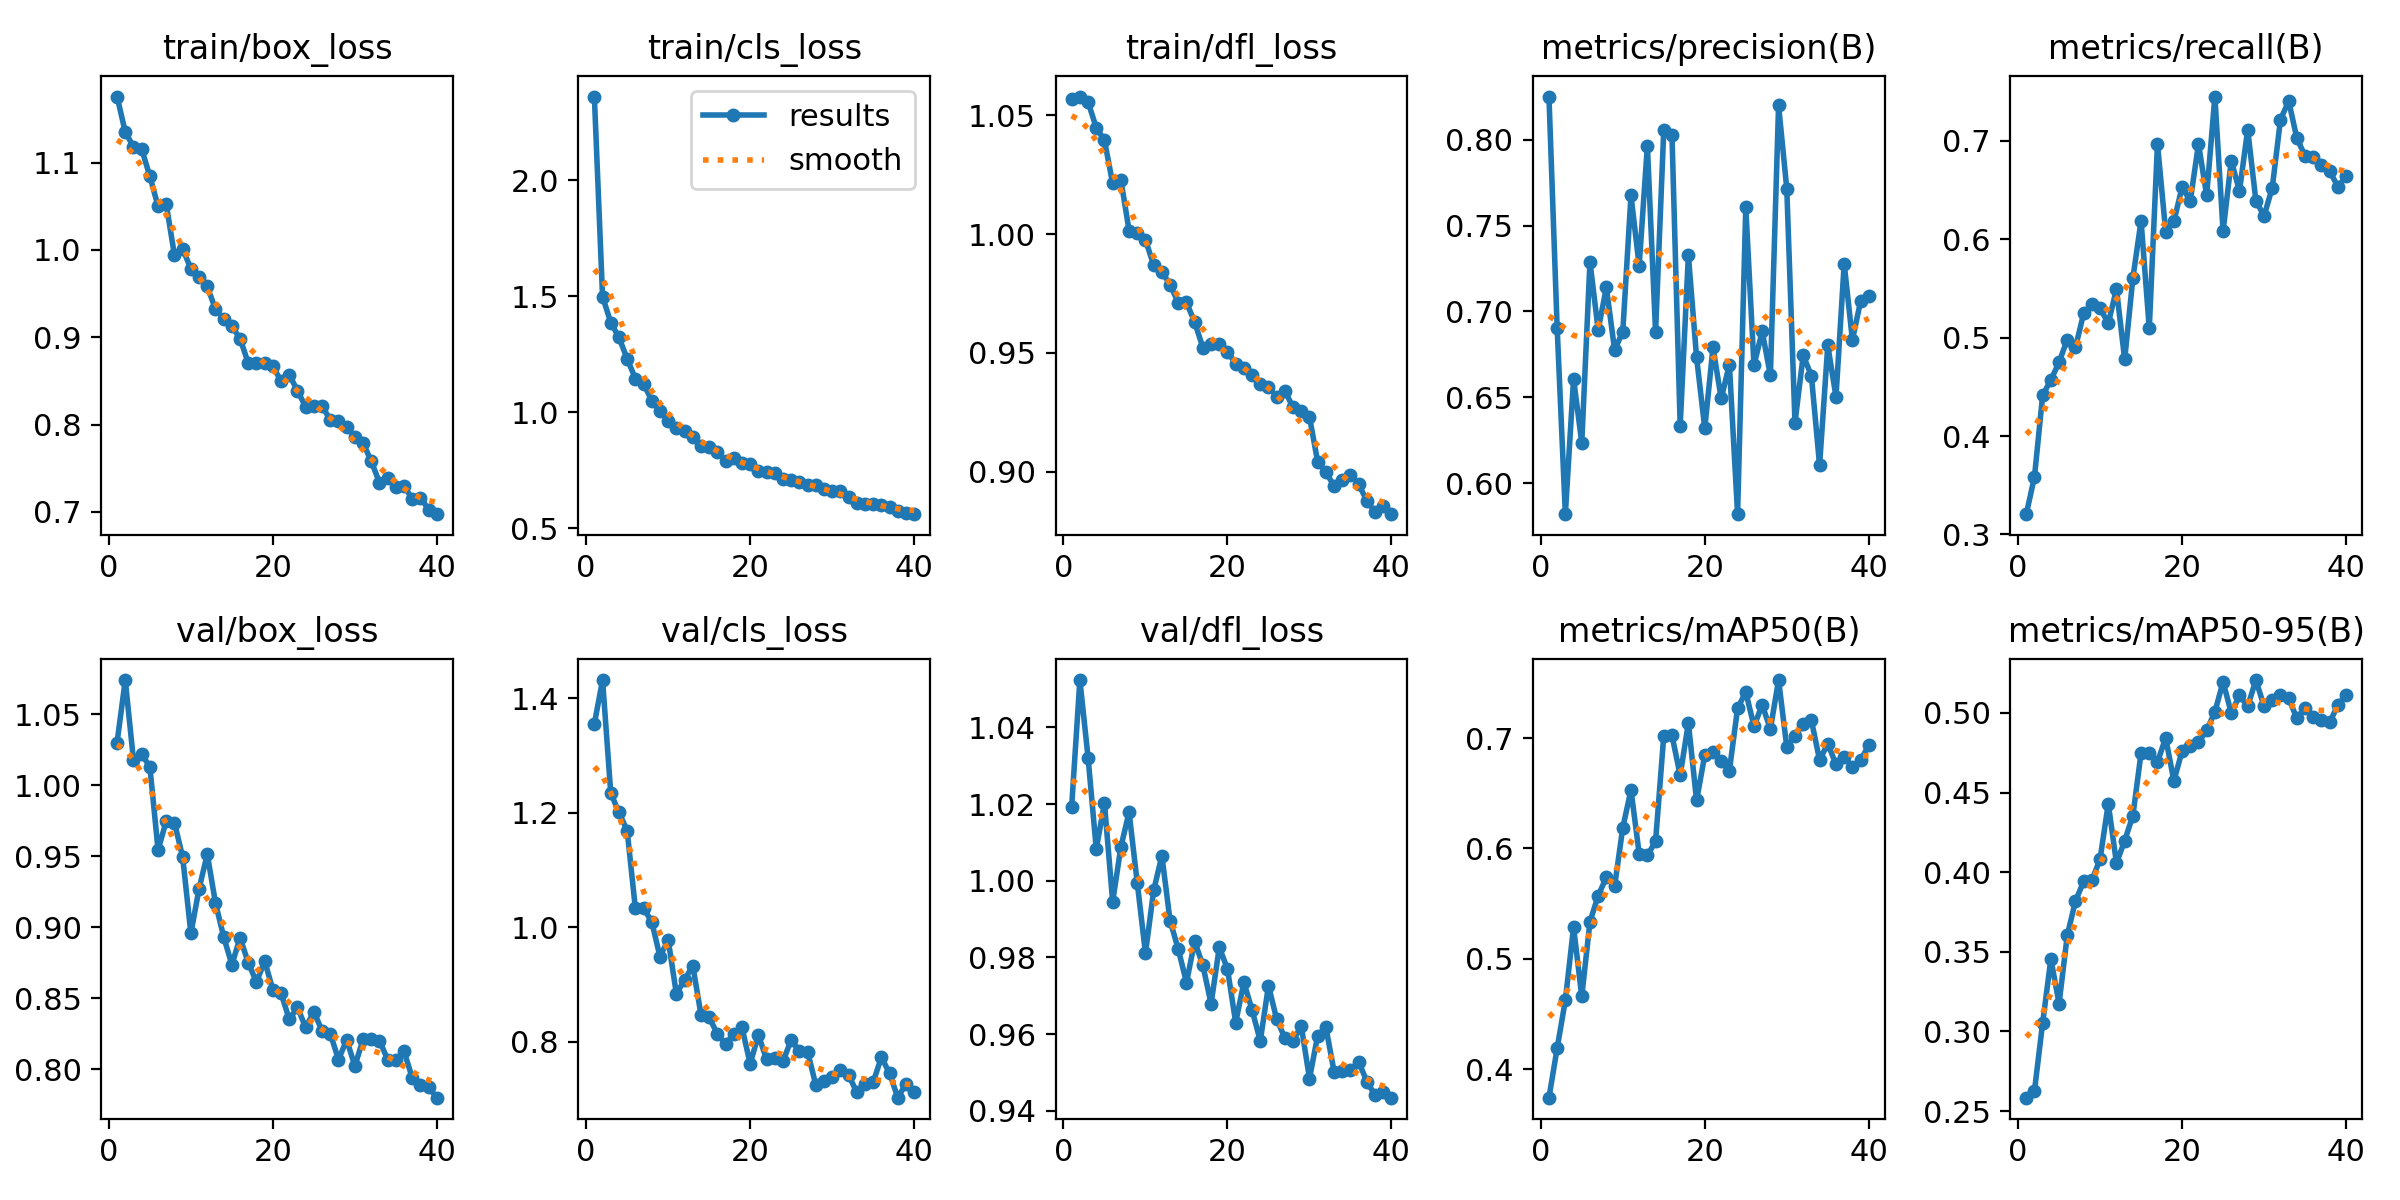

Values plotted in this chart, from the file beside it:
epoch, time, train/box_loss, train/cls_loss, train/dfl_loss, metrics/precision(B), metrics/recall(B), metrics/mAP50(B), metrics/mAP50-95(B), val/box_loss, val/cls_loss, val/dfl_loss, lr/pg0, lr/pg1, lr/pg2
1, 24.03, 1.176, 2.362, 1.057, 0.8251, 0.3206, 0.3742, 0.2584, 1.03, 1.355, 1.019, 0.0002548, 0.0002548, 0.0002548
2, 42.62, 1.135, 1.498, 1.058, 0.6903, 0.3585, 0.419, 0.2627, 1.074, 1.431, 1.052, 0.0004985, 0.0004985, 0.0004985
3, 61.79, 1.118, 1.387, 1.056, 0.582, 0.4415, 0.4625, 0.3054, 1.018, 1.234, 1.032, 0.0007295, 0.0007295, 0.0007295
4, 80.09, 1.116, 1.322, 1.045, 0.6607, 0.4569, 0.5287, 0.3455, 1.022, 1.2, 1.008, 0.0007119, 0.0007119, 0.0007119
5, 97.94, 1.084, 1.23, 1.039, 0.6236, 0.475, 0.4659, 0.3175, 1.013, 1.169, 1.02, 0.0006929, 0.0006929, 0.0006929
6, 116, 1.05, 1.145, 1.021, 0.7288, 0.4981, 0.5336, 0.3603, 0.9544, 1.033, 0.9945, 0.0006738, 0.0006738, 0.0006738
7, 133.8, 1.052, 1.122, 1.023, 0.6892, 0.49, 0.5571, 0.3819, 0.9747, 1.034, 1.009, 0.0006548, 0.0006548, 0.0006548
8, 151.9, 0.994, 1.05, 1.002, 0.7139, 0.5246, 0.5739, 0.3942, 0.9736, 1.009, 1.018, 0.0006358, 0.0006358, 0.0006358
9, 170, 1.001, 1.006, 1.001, 0.6777, 0.5337, 0.5656, 0.3948, 0.9493, 0.9485, 0.9994, 0.0006167, 0.0006167, 0.0006167
10, 188.2, 0.9784, 0.9606, 0.9976, 0.6879, 0.53, 0.6186, 0.4082, 0.8956, 0.9782, 0.9811, 0.0005977, 0.0005977, 0.0005977
11, 206.3, 0.9689, 0.9309, 0.9869, 0.7675, 0.5144, 0.653, 0.443, 0.927, 0.8837, 0.9975, 0.0005787, 0.0005787, 0.0005787
12, 224.1, 0.9582, 0.9182, 0.9842, 0.7266, 0.5494, 0.5953, 0.4057, 0.9514, 0.908, 1.007, 0.0005596, 0.0005596, 0.0005596
13, 241.9, 0.932, 0.8931, 0.9786, 0.7965, 0.4778, 0.5937, 0.4198, 0.9171, 0.9331, 0.9896, 0.0005406, 0.0005406, 0.0005406
14, 260.1, 0.9209, 0.8543, 0.9712, 0.6879, 0.5605, 0.6063, 0.4355, 0.8932, 0.8473, 0.9821, 0.0005216, 0.0005216, 0.0005216
15, 278.3, 0.9124, 0.8504, 0.9712, 0.8058, 0.6187, 0.7021, 0.4748, 0.8736, 0.8425, 0.9734, 0.0005025, 0.0005025, 0.0005025
16, 296.5, 0.8984, 0.8282, 0.9629, 0.8029, 0.5093, 0.7024, 0.4748, 0.8926, 0.8137, 0.9842, 0.0004835, 0.0004835, 0.0004835
17, 315.5, 0.8702, 0.7903, 0.9522, 0.6335, 0.6968, 0.6663, 0.4692, 0.8749, 0.7957, 0.9779, 0.0004645, 0.0004645, 0.0004645
18, 334.8, 0.8705, 0.8002, 0.9536, 0.7327, 0.6077, 0.7136, 0.4843, 0.8613, 0.8143, 0.9679, 0.0004454, 0.0004454, 0.0004454
19, 355.8, 0.87, 0.7798, 0.9536, 0.6733, 0.6181, 0.6434, 0.4573, 0.8761, 0.8252, 0.9826, 0.0004264, 0.0004264, 0.0004264
20, 376, 0.8668, 0.7748, 0.9505, 0.632, 0.6529, 0.6845, 0.476, 0.8558, 0.7616, 0.977, 0.0004074, 0.0004074, 0.0004074
21, 395.8, 0.8495, 0.7459, 0.9453, 0.679, 0.639, 0.6871, 0.4794, 0.8534, 0.812, 0.963, 0.0003883, 0.0003883, 0.0003883
22, 414.4, 0.8572, 0.742, 0.9436, 0.6493, 0.6966, 0.6788, 0.4817, 0.8351, 0.7694, 0.9735, 0.0003693, 0.0003693, 0.0003693
23, 432.9, 0.8386, 0.7366, 0.9405, 0.6691, 0.6446, 0.6705, 0.489, 0.8435, 0.7715, 0.9663, 0.0003503, 0.0003503, 0.0003503
24, 451.1, 0.8204, 0.7137, 0.9368, 0.5821, 0.7449, 0.7268, 0.5007, 0.8294, 0.7658, 0.9582, 0.0003312, 0.0003312, 0.0003312
25, 469.5, 0.8217, 0.7088, 0.9357, 0.7605, 0.6081, 0.7418, 0.5194, 0.8404, 0.8035, 0.9726, 0.0003122, 0.0003122, 0.0003122
26, 488, 0.8215, 0.6982, 0.9315, 0.6686, 0.6798, 0.7106, 0.5, 0.827, 0.7833, 0.9639, 0.0002932, 0.0002932, 0.0002932
27, 508.3, 0.805, 0.6851, 0.9339, 0.6885, 0.649, 0.73, 0.511, 0.8251, 0.7831, 0.959, 0.0002741, 0.0002741, 0.0002741
28, 528.3, 0.8036, 0.6836, 0.927, 0.6628, 0.7114, 0.7082, 0.5041, 0.8067, 0.7249, 0.9583, 0.0002551, 0.0002551, 0.0002551
29, 548, 0.7971, 0.6704, 0.9257, 0.8199, 0.6391, 0.7525, 0.5206, 0.8207, 0.7321, 0.9621, 0.0002361, 0.0002361, 0.0002361
30, 567.5, 0.7855, 0.6604, 0.923, 0.7715, 0.6236, 0.6919, 0.5041, 0.8022, 0.7394, 0.9484, 0.000217, 0.000217, 0.000217
31, 594.1, 0.7789, 0.658, 0.9041, 0.6352, 0.6524, 0.7017, 0.5081, 0.8211, 0.7512, 0.9596, 0.000198, 0.000198, 0.000198
32, 611.4, 0.758, 0.635, 0.8996, 0.6744, 0.7215, 0.7126, 0.5115, 0.8213, 0.7422, 0.9618, 0.000179, 0.000179, 0.000179
33, 628.8, 0.7333, 0.6096, 0.8941, 0.6626, 0.7404, 0.7161, 0.5091, 0.8202, 0.712, 0.9502, 0.00016, 0.00016, 0.00016
34, 646.4, 0.7383, 0.6037, 0.8963, 0.6105, 0.7025, 0.6801, 0.4966, 0.8067, 0.7258, 0.9503, 0.0001409, 0.0001409, 0.0001409
35, 663.6, 0.7282, 0.6042, 0.8984, 0.6803, 0.6845, 0.6949, 0.5032, 0.8064, 0.7297, 0.9505, 0.0001219, 0.0001219, 0.0001219
36, 681.2, 0.7292, 0.5999, 0.8946, 0.6503, 0.6832, 0.6762, 0.4974, 0.8125, 0.7729, 0.9528, 0.0001029, 0.0001029, 0.0001029
37, 698.8, 0.7152, 0.5921, 0.8877, 0.7278, 0.6754, 0.6832, 0.4953, 0.7938, 0.7452, 0.9476, 8.3821e-05, 8.3821e-05, 8.3821e-05
38, 716.9, 0.7163, 0.5718, 0.8829, 0.6835, 0.6691, 0.6735, 0.494, 0.7891, 0.7025, 0.944, 6.47882e-05, 6.47882e-05, 6.47882e-05
39, 736.1, 0.7025, 0.5664, 0.8853, 0.7059, 0.6534, 0.68, 0.505, 0.7872, 0.7266, 0.9449, 4.57555e-05, 4.57555e-05, 4.57555e-05
40, 755.5, 0.6973, 0.5599, 0.8821, 0.7089, 0.6639, 0.6934, 0.5112, 0.7799, 0.7119, 0.9434, 2.67228e-05, 2.67228e-05, 2.67228e-05
